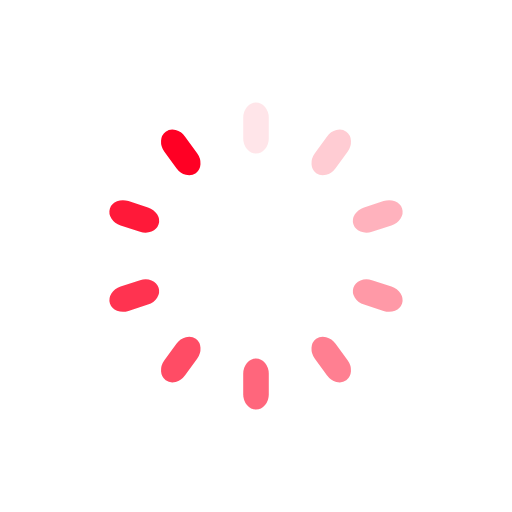
t = 0.00 s
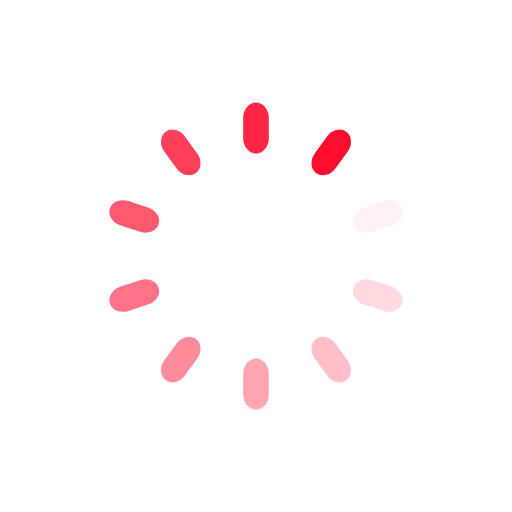
t = 0.25 s
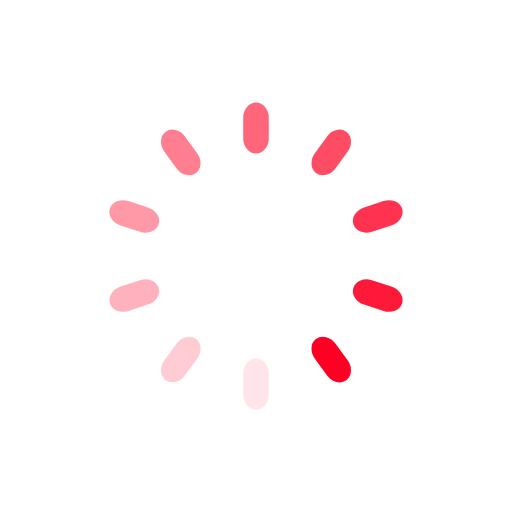
t = 0.50 s
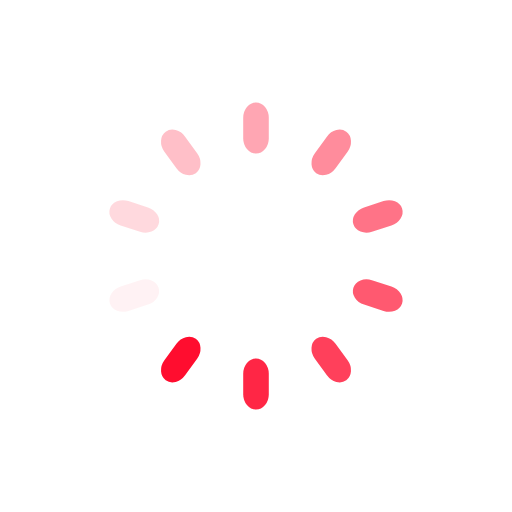
t = 0.75 s

The animated SVG that drew these frames (rendered in a browser with its animation timeline set to each time). Animation: 10 SMIL elements (animate=10); one cycle of 1.00 s, repeats indefinitely.

<svg xmlns="http://www.w3.org/2000/svg" width="256" height="256" display="block" preserveAspectRatio="xMidYMid" style="margin:auto;background:0% 0%" viewBox="0 0 100 100"><defs/><rect width="5" height="10" x="47.5" y="20" fill="#ff0024" rx="2.5" ry="3"><animate attributeName="opacity" begin="-0.9s" dur="1s" keyTimes="0;1" repeatCount="indefinite" values="1;0"/></rect><rect width="5" height="10" x="47.5" y="20" fill="#ff0024" rx="2.5" ry="3" transform="rotate(36 50 50)"><animate attributeName="opacity" begin="-0.8s" dur="1s" keyTimes="0;1" repeatCount="indefinite" values="1;0"/></rect><rect width="5" height="10" x="47.5" y="20" fill="#ff0024" rx="2.5" ry="3" transform="rotate(72 50 50)"><animate attributeName="opacity" begin="-0.7s" dur="1s" keyTimes="0;1" repeatCount="indefinite" values="1;0"/></rect><rect width="5" height="10" x="47.5" y="20" fill="#ff0024" rx="2.5" ry="3" transform="rotate(108 50 50)"><animate attributeName="opacity" begin="-0.6s" dur="1s" keyTimes="0;1" repeatCount="indefinite" values="1;0"/></rect><rect width="5" height="10" x="47.5" y="20" fill="#ff0024" rx="2.5" ry="3" transform="rotate(144 50 50)"><animate attributeName="opacity" begin="-0.5s" dur="1s" keyTimes="0;1" repeatCount="indefinite" values="1;0"/></rect><rect width="5" height="10" x="47.5" y="20" fill="#ff0024" rx="2.5" ry="3" transform="rotate(180 50 50)"><animate attributeName="opacity" begin="-0.4s" dur="1s" keyTimes="0;1" repeatCount="indefinite" values="1;0"/></rect><rect width="5" height="10" x="47.5" y="20" fill="#ff0024" rx="2.5" ry="3" transform="rotate(216 50 50)"><animate attributeName="opacity" begin="-0.3s" dur="1s" keyTimes="0;1" repeatCount="indefinite" values="1;0"/></rect><rect width="5" height="10" x="47.5" y="20" fill="#ff0024" rx="2.5" ry="3" transform="rotate(252 50 50)"><animate attributeName="opacity" begin="-0.2s" dur="1s" keyTimes="0;1" repeatCount="indefinite" values="1;0"/></rect><rect width="5" height="10" x="47.5" y="20" fill="#ff0024" rx="2.5" ry="3" transform="rotate(288 50 50)"><animate attributeName="opacity" begin="-0.1s" dur="1s" keyTimes="0;1" repeatCount="indefinite" values="1;0"/></rect><rect width="5" height="10" x="47.5" y="20" fill="#ff0024" rx="2.5" ry="3" transform="rotate(324 50 50)"><animate attributeName="opacity" begin="0s" dur="1s" keyTimes="0;1" repeatCount="indefinite" values="1;0"/></rect></svg>